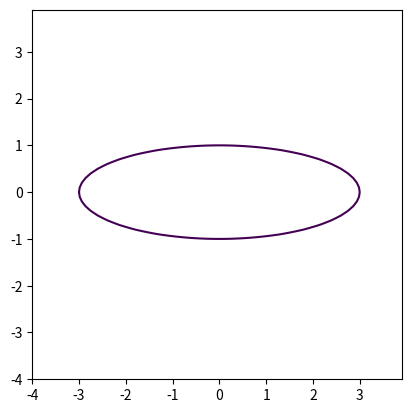

This chart was generated by the following Python code:
# -*- coding: utf-8 -*-
"""
Created on Thu Jul 07 09:48:36 2016

@author: samsung
"""

import numpy as np
import matplotlib.pyplot as plt
x = y = np.arange(-4, 4, 0.1)
x, y = np.meshgrid(x,y)


plt.contour(x, y, x**2/9 + y**2-1, [0])
plt.axis('scaled') 
plt.show()